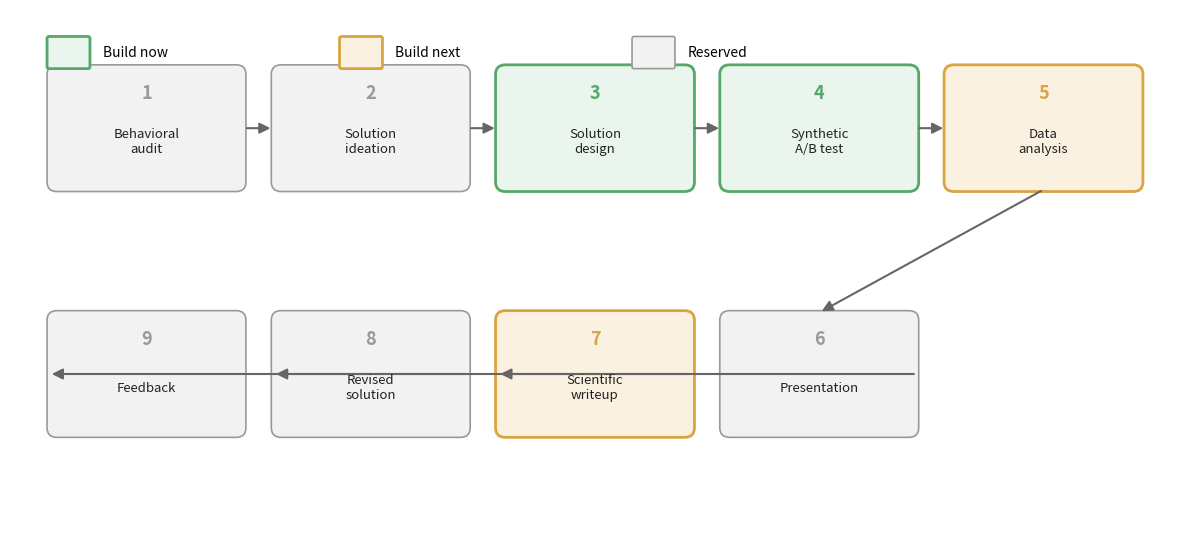

This chart was generated by the following Python code:
"""Renders the 9-stage workflow as a 3-tier planning roadmap (build now / build next / reserved), for the appendix on bootstrapping your own workflow."""
import matplotlib
matplotlib.use("Agg")
import matplotlib.pyplot as plt
import matplotlib.patches as mpatches
from matplotlib.patches import FancyArrowPatch

NOW_COLOR = "#55A868"
NEXT_COLOR = "#D9A441"
RESERVED_COLOR = "#999999"

STAGES = [
    (1, "Behavioral\naudit", "reserved"),
    (2, "Solution\nideation", "reserved"),
    (3, "Solution\ndesign", "now"),
    (4, "Synthetic\nA/B test", "now"),
    (5, "Data\nanalysis", "next"),
    (6, "Presentation", "reserved"),
    (7, "Scientific\nwriteup", "next"),
    (8, "Revised\nsolution", "reserved"),
    (9, "Feedback", "reserved"),
]

STYLE = {
    "now": (NOW_COLOR, "#eaf5ee", 2),
    "next": (NEXT_COLOR, "#fbf1e0", 2),
    "reserved": (RESERVED_COLOR, "#f2f2f2", 1.2),
}

fig, ax = plt.subplots(figsize=(12, 5.5))
ax.set_xlim(0, 12)
ax.set_ylim(0, 5.5)
ax.axis("off")

BOX_W, BOX_H = 2.0, 1.3
row1_y, row2_y = 3.6, 1.0
row1_x = [0.4, 2.7, 5.0, 7.3, 9.6]
row2_x = [0.4, 2.7, 5.0, 7.3]

positions = {}
for i in range(5):
    positions[STAGES[i][0]] = (row1_x[i], row1_y)
row2_stage_order = [9, 8, 7, 6]
for i, stage_num in enumerate(row2_stage_order):
    positions[stage_num] = (row2_x[i], row2_y)

boxes = {}
for num, label, status in STAGES:
    x, y = positions[num]
    color, face, lw = STYLE[status]
    rect = mpatches.FancyBboxPatch((x, y), BOX_W, BOX_H, boxstyle="round,pad=0.02,rounding_size=0.1",
                                    linewidth=lw, edgecolor=color, facecolor=face)
    ax.add_patch(rect)
    ax.text(x + BOX_W / 2, y + BOX_H - 0.28, f"{num}", ha="center", va="center",
            fontsize=13, fontweight="bold", color=color)
    ax.text(x + BOX_W / 2, y + BOX_H / 2 - 0.15, label, ha="center", va="center",
            fontsize=9.5, color="#222222")
    boxes[num] = (x, y, BOX_W, BOX_H)


def arrow(n1, n2, side1, side2):
    x1, y1, w1, h1 = boxes[n1]
    x2, y2, w2, h2 = boxes[n2]
    pts = {
        "right": (x1 + w1, y1 + h1 / 2), "left": (x1, y1 + h1 / 2),
        "bottom": (x1 + w1 / 2, y1), "top": (x1 + w1 / 2, y1 + h1),
    }
    pts2 = {
        "right": (x2 + w2, y2 + h2 / 2), "left": (x2, y2 + h2 / 2),
        "bottom": (x2 + w2 / 2, y2), "top": (x2 + w2 / 2, y2 + h2),
    }
    arr = FancyArrowPatch(pts[side1], pts2[side2], arrowstyle="-|>", mutation_scale=16,
                           color="#666666", linewidth=1.5)
    ax.add_patch(arr)


for a, b in [(1, 2), (2, 3), (3, 4), (4, 5)]:
    arrow(a, b, "right", "left")
arrow(5, 6, "bottom", "top")
for a, b in [(6, 7), (7, 8), (8, 9)]:
    arrow(a, b, "right", "left")

# legend
legend_items = [
    (0.4, "Build now", NOW_COLOR, "#eaf5ee", 2),
    (3.4, "Build next", NEXT_COLOR, "#fbf1e0", 2),
    (6.4, "Reserved", RESERVED_COLOR, "#f2f2f2", 1.2),
]
for x, label, color, face, lw in legend_items:
    ax.add_patch(mpatches.FancyBboxPatch((x, 4.9), 0.4, 0.3, boxstyle="round,pad=0.02",
                                          linewidth=lw, edgecolor=color, facecolor=face))
    ax.text(x + 0.55, 5.05, label, fontsize=10, va="center")

fig.tight_layout()
fig.savefig(r"C:\Users\sds77\behavioral-research-env\presentations\2026-workshop\assets\roadmap_diagram.png", dpi=150)
print("Wrote roadmap_diagram.png")
